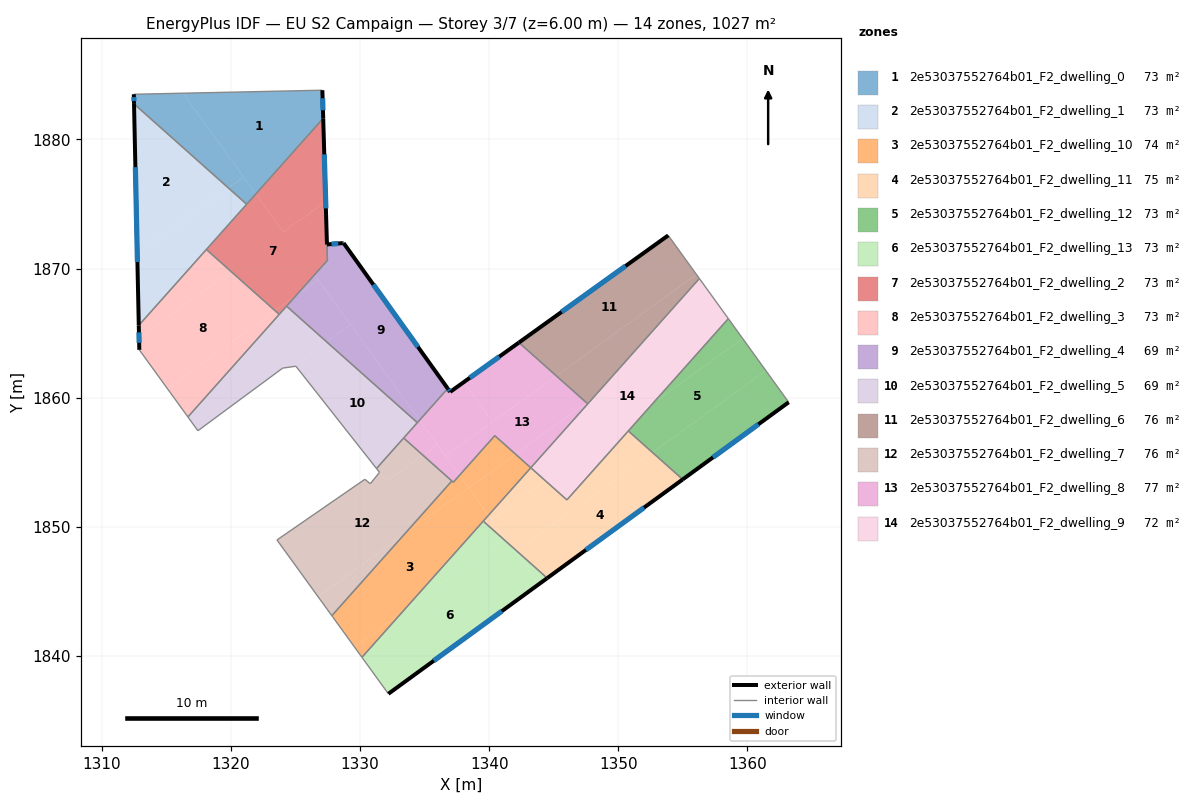
=== STOREY PLAN SPEC (per zone: floor XY polygon, exterior-wall plan segments, windows/doors) ===
zone 1: 2e53037552764b01_F2_dwelling_0  (73.4 m²)
  floor: (1327.08, 1883.81) (1327.14, 1881.63) (1321.93, 1875.78) (1316.28, 1883.58)
  floor: (1320.98, 1877.09) (1321.93, 1875.78) (1321.22, 1874.98) (1319.80, 1876.24)
  floor: (1316.28, 1883.58) (1320.98, 1877.09) (1319.80, 1876.24) (1312.49, 1882.75) (1312.48, 1883.50)
  exterior wall: (1312.48, 1883.50) – (1312.49, 1882.75)  [0.7 m]
    window: (1312.48, 1883.28) – (1312.49, 1882.96)  [0.4 m²]
  exterior wall: (1327.14, 1881.63) – (1327.08, 1883.81)  [2.2 m]
    window: (1327.13, 1882.26) – (1327.10, 1883.19)  [1.2 m²]
  interior walls: 3
zone 2: 2e53037552764b01_F2_dwelling_1  (73.4 m²)
  floor: (1319.80, 1876.24) (1312.74, 1871.13) (1312.49, 1882.75)
  floor: (1321.22, 1874.98) (1312.86, 1865.60) (1312.74, 1871.13) (1319.80, 1876.24)
  exterior wall: (1312.49, 1882.75) – (1312.86, 1865.60)  [17.2 m]
    window: (1312.60, 1877.85) – (1312.76, 1870.50)  [9.5 m²]
  interior walls: 3
zone 3: 2e53037552764b01_F2_dwelling_10  (74.0 m²)
  floor: (1338.39, 1853.04) (1339.94, 1850.90) (1333.22, 1843.35) (1329.56, 1840.70) (1327.81, 1843.12) (1333.47, 1849.47)
  floor: (1342.04, 1855.63) (1338.42, 1853.01) (1338.39, 1853.04) (1337.70, 1853.99) (1340.43, 1857.06)
  floor: (1343.22, 1854.58) (1342.96, 1854.28) (1339.94, 1850.90) (1338.42, 1853.01) (1342.04, 1855.63)
  floor: (1337.70, 1853.99) (1338.39, 1853.04) (1333.47, 1849.47) (1337.11, 1853.55) (1337.22, 1853.45)
  floor: (1333.22, 1843.35) (1330.14, 1839.89) (1329.56, 1840.70)
  interior walls: 9
zone 4: 2e53037552764b01_F2_dwelling_11  (74.8 m²)
  floor: (1354.98, 1853.67) (1344.49, 1846.03) (1342.12, 1848.13) (1352.65, 1855.75)
  floor: (1352.65, 1855.75) (1342.12, 1848.13) (1341.61, 1848.59) (1340.21, 1850.53) (1344.38, 1853.54) (1346.02, 1852.08) (1350.77, 1857.42)
  floor: (1341.22, 1849.14) (1341.61, 1848.59) (1341.10, 1849.05)
  floor: (1339.94, 1850.90) (1341.22, 1849.14) (1341.10, 1849.05) (1339.54, 1850.44)
  floor: (1344.38, 1853.54) (1340.21, 1850.53) (1339.94, 1850.90) (1343.22, 1854.57)
  exterior wall: (1344.49, 1846.03) – (1354.98, 1853.67)  [13.0 m]
    window: (1347.49, 1848.21) – (1351.99, 1851.49)  [7.2 m²]
  interior walls: 6
zone 5: 2e53037552764b01_F2_dwelling_12  (73.4 m²)
  floor: (1359.62, 1864.59) (1361.42, 1862.10) (1352.65, 1855.75) (1350.77, 1857.42) (1352.66, 1859.54)
  floor: (1361.42, 1862.10) (1363.19, 1859.65) (1354.98, 1853.67) (1352.65, 1855.75)
  floor: (1358.52, 1866.12) (1359.62, 1864.59) (1352.66, 1859.54)
  exterior wall: (1354.98, 1853.67) – (1363.19, 1859.65)  [10.2 m]
    window: (1357.33, 1855.38) – (1360.85, 1857.94)  [5.6 m²]
  interior walls: 3
zone 6: 2e53037552764b01_F2_dwelling_13  (73.4 m²)
  floor: (1341.61, 1848.59) (1343.82, 1845.54) (1332.19, 1837.07) (1330.14, 1839.89) (1333.22, 1843.35) (1341.10, 1849.05)
  floor: (1344.49, 1846.03) (1343.82, 1845.54) (1342.01, 1848.05) (1342.12, 1848.13)
  floor: (1341.10, 1849.05) (1333.22, 1843.35) (1339.54, 1850.44)
  floor: (1342.12, 1848.13) (1342.01, 1848.05) (1341.61, 1848.59)
  exterior wall: (1332.19, 1837.07) – (1344.49, 1846.03)  [15.2 m]
    window: (1335.70, 1839.63) – (1340.98, 1843.47)  [8.4 m²]
  interior walls: 3
zone 7: 2e53037552764b01_F2_dwelling_2  (72.6 m²)
  floor: (1327.14, 1881.63) (1327.34, 1875.19) (1324.07, 1872.82) (1321.93, 1875.78)
  floor: (1325.04, 1867.91) (1323.74, 1866.45) (1323.42, 1866.74)
  floor: (1327.34, 1875.19) (1327.47, 1870.64) (1325.04, 1867.91) (1323.42, 1866.74) (1318.09, 1871.48) (1321.93, 1875.78) (1324.07, 1872.82)
  exterior wall: (1327.43, 1871.86) – (1327.14, 1881.63)  [9.8 m]
    window: (1327.35, 1874.66) – (1327.23, 1878.84)  [5.4 m²]
  interior walls: 6
zone 8: 2e53037552764b01_F2_dwelling_3  (73.4 m²)
  floor: (1323.42, 1866.74) (1315.08, 1860.70) (1312.90, 1863.71) (1312.88, 1864.63) (1320.00, 1869.78)
  floor: (1323.74, 1866.45) (1316.67, 1858.51) (1315.08, 1860.70) (1323.42, 1866.74)
  floor: (1320.00, 1869.78) (1312.88, 1864.63) (1312.86, 1865.60) (1318.10, 1871.48)
  exterior wall: (1312.86, 1865.60) – (1312.90, 1863.71)  [1.9 m]
    window: (1312.87, 1865.06) – (1312.89, 1864.25)  [1.0 m²]
  interior walls: 4
zone 9: 2e53037552764b01_F2_dwelling_4  (69.5 m²)
  floor: (1328.72, 1871.98) (1336.79, 1860.71) (1334.61, 1858.26) (1326.47, 1869.51) (1327.47, 1870.64) (1327.43, 1871.87) (1328.66, 1871.97)
  floor: (1326.73, 1869.14) (1329.26, 1865.66) (1327.41, 1864.32) (1324.31, 1867.09) (1325.04, 1867.91)
  floor: (1326.47, 1869.51) (1326.73, 1869.14) (1325.04, 1867.91)
  floor: (1329.26, 1865.66) (1334.61, 1858.26) (1334.43, 1858.07) (1327.41, 1864.32)
  exterior wall: (1328.66, 1871.97) – (1327.43, 1871.87)  [1.2 m]
    window: (1328.31, 1871.94) – (1327.78, 1871.90)  [0.7 m²]
  exterior wall: (1328.72, 1871.98) – (1328.66, 1871.97)  [0.1 m]
  exterior wall: (1336.79, 1860.71) – (1328.72, 1871.98)  [13.9 m]
    window: (1334.48, 1863.93) – (1331.03, 1868.76)  [7.6 m²]
  interior walls: 4
zone 10: 2e53037552764b01_F2_dwelling_5  (68.7 m²)
  floor: (1327.41, 1864.32) (1324.76, 1862.40) (1324.01, 1862.29) (1317.44, 1857.44) (1316.67, 1858.51) (1324.31, 1867.09)
  floor: (1334.43, 1858.07) (1331.27, 1854.52) (1325.03, 1862.44) (1324.76, 1862.40) (1327.41, 1864.32)
  interior walls: 9
zone 11: 2e53037552764b01_F2_dwelling_6  (75.7 m²)
  floor: (1353.86, 1872.57) (1356.04, 1869.55) (1345.19, 1861.69) (1342.30, 1864.27)
  floor: (1356.04, 1869.55) (1356.27, 1869.23) (1348.02, 1859.96) (1347.53, 1859.61) (1345.19, 1861.69)
  floor: (1348.01, 1859.96) (1347.63, 1859.52) (1347.53, 1859.61)
  exterior wall: (1353.86, 1872.57) – (1342.30, 1864.27)  [14.2 m]
    window: (1350.56, 1870.20) – (1345.60, 1866.64)  [7.8 m²]
  interior walls: 3
zone 12: 2e53037552764b01_F2_dwelling_7  (75.9 m²)
  floor: (1337.11, 1853.55) (1333.47, 1849.47) (1326.74, 1844.60) (1323.56, 1848.98) (1330.37, 1853.68) (1330.46, 1853.61) (1330.79, 1853.34) (1331.50, 1854.22) (1332.05, 1853.52) (1334.86, 1855.55)
  floor: (1333.47, 1849.47) (1327.81, 1843.12) (1326.74, 1844.60)
  floor: (1334.86, 1855.55) (1332.05, 1853.52) (1331.27, 1854.52) (1333.37, 1856.88)
  interior walls: 9
zone 13: 2e53037552764b01_F2_dwelling_8  (77.2 m²)
  floor: (1347.53, 1859.61) (1342.04, 1855.63) (1340.43, 1857.06) (1337.70, 1853.99) (1336.62, 1855.49) (1345.19, 1861.69)
  floor: (1347.63, 1859.52) (1343.49, 1854.87) (1343.22, 1854.57) (1342.04, 1855.63) (1347.53, 1859.61)
  floor: (1345.19, 1861.69) (1340.25, 1858.11) (1338.03, 1861.21) (1342.30, 1864.27)
  floor: (1338.03, 1861.21) (1340.25, 1858.11) (1336.62, 1855.49) (1334.61, 1858.26) (1336.79, 1860.71) (1336.97, 1860.45)
  floor: (1334.61, 1858.26) (1335.98, 1856.37) (1334.86, 1855.55) (1333.37, 1856.88)
  floor: (1335.98, 1856.37) (1337.70, 1853.99) (1337.22, 1853.45) (1334.86, 1855.55)
  exterior wall: (1336.97, 1860.45) – (1336.79, 1860.71)  [0.3 m]
    window: (1336.92, 1860.52) – (1336.84, 1860.63)  [0.2 m²]
  exterior wall: (1342.30, 1864.27) – (1336.97, 1860.45)  [6.6 m]
    window: (1340.78, 1863.18) – (1338.50, 1861.54)  [3.6 m²]
  interior walls: 9
zone 14: 2e53037552764b01_F2_dwelling_9  (71.9 m²)
  floor: (1357.83, 1867.07) (1358.52, 1866.12) (1352.66, 1859.54) (1344.38, 1853.54) (1343.22, 1854.57) (1343.49, 1854.87) (1348.01, 1859.96)
  floor: (1352.66, 1859.54) (1346.02, 1852.08) (1344.38, 1853.54)
  floor: (1356.27, 1869.23) (1357.83, 1867.07) (1348.02, 1859.96)
  interior walls: 7

=== DERIVED (storey summary) ===
Building: EU S2 Campaign
Storey: 3 of 7  (floor level z = 6.00 m)
Storey gross floor area: 1027.2 m²
Zones on this storey: 14
  - 2e53037552764b01_F2_dwelling_0: floor 73.4 m²; exterior wall 2.9 m (8.8 m²); 2 window(s) 1.6 m²; WWR 18.4%
  - 2e53037552764b01_F2_dwelling_1: floor 73.4 m²; exterior wall 17.2 m (51.5 m²); 1 window(s) 9.5 m²; WWR 18.4%
  - 2e53037552764b01_F2_dwelling_10: floor 74.0 m²
  - 2e53037552764b01_F2_dwelling_11: floor 74.8 m²; exterior wall 13.0 m (38.9 m²); 1 window(s) 7.2 m²; WWR 18.4%
  - 2e53037552764b01_F2_dwelling_12: floor 73.4 m²; exterior wall 10.2 m (30.5 m²); 1 window(s) 5.6 m²; WWR 18.4%
  - 2e53037552764b01_F2_dwelling_13: floor 73.4 m²; exterior wall 15.2 m (45.7 m²); 1 window(s) 8.4 m²; WWR 18.4%
  - 2e53037552764b01_F2_dwelling_2: floor 72.6 m²; exterior wall 9.8 m (29.3 m²); 1 window(s) 5.4 m²; WWR 18.4%
  - 2e53037552764b01_F2_dwelling_3: floor 73.4 m²; exterior wall 1.9 m (5.7 m²); 1 window(s) 1.0 m²; WWR 18.4%
  - 2e53037552764b01_F2_dwelling_4: floor 69.5 m²; exterior wall 15.1 m (45.4 m²); 2 window(s) 8.3 m²; WWR 18.3%
  - 2e53037552764b01_F2_dwelling_5: floor 68.7 m²
  - 2e53037552764b01_F2_dwelling_6: floor 75.7 m²; exterior wall 14.2 m (42.7 m²); 1 window(s) 7.8 m²; WWR 18.4%
  - 2e53037552764b01_F2_dwelling_7: floor 75.9 m²
  - 2e53037552764b01_F2_dwelling_8: floor 77.2 m²; exterior wall 6.9 m (20.6 m²); 2 window(s) 3.8 m²; WWR 18.4%
  - 2e53037552764b01_F2_dwelling_9: floor 71.9 m²
Zone adjacency (shared interzone walls):
  - 2e53037552764b01_F2_dwelling_0 ↔ 2e53037552764b01_F2_dwelling_1
  - 2e53037552764b01_F2_dwelling_0 ↔ 2e53037552764b01_F2_dwelling_2
  - 2e53037552764b01_F2_dwelling_1 ↔ 2e53037552764b01_F2_dwelling_2
  - 2e53037552764b01_F2_dwelling_1 ↔ 2e53037552764b01_F2_dwelling_3
  - 2e53037552764b01_F2_dwelling_10 ↔ 2e53037552764b01_F2_dwelling_11
  - 2e53037552764b01_F2_dwelling_10 ↔ 2e53037552764b01_F2_dwelling_13
  - 2e53037552764b01_F2_dwelling_10 ↔ 2e53037552764b01_F2_dwelling_7
  - 2e53037552764b01_F2_dwelling_10 ↔ 2e53037552764b01_F2_dwelling_8
  - 2e53037552764b01_F2_dwelling_11 ↔ 2e53037552764b01_F2_dwelling_12
  - 2e53037552764b01_F2_dwelling_11 ↔ 2e53037552764b01_F2_dwelling_13
  - 2e53037552764b01_F2_dwelling_11 ↔ 2e53037552764b01_F2_dwelling_9
  - 2e53037552764b01_F2_dwelling_12 ↔ 2e53037552764b01_F2_dwelling_9
  - 2e53037552764b01_F2_dwelling_2 ↔ 2e53037552764b01_F2_dwelling_3
  - 2e53037552764b01_F2_dwelling_2 ↔ 2e53037552764b01_F2_dwelling_4
  - 2e53037552764b01_F2_dwelling_2 ↔ 2e53037552764b01_F2_dwelling_5
  - 2e53037552764b01_F2_dwelling_3 ↔ 2e53037552764b01_F2_dwelling_5
  - 2e53037552764b01_F2_dwelling_4 ↔ 2e53037552764b01_F2_dwelling_5
  - 2e53037552764b01_F2_dwelling_4 ↔ 2e53037552764b01_F2_dwelling_8
  - 2e53037552764b01_F2_dwelling_5 ↔ 2e53037552764b01_F2_dwelling_7
  - 2e53037552764b01_F2_dwelling_5 ↔ 2e53037552764b01_F2_dwelling_8
  - 2e53037552764b01_F2_dwelling_6 ↔ 2e53037552764b01_F2_dwelling_8
  - 2e53037552764b01_F2_dwelling_6 ↔ 2e53037552764b01_F2_dwelling_9
  - 2e53037552764b01_F2_dwelling_7 ↔ 2e53037552764b01_F2_dwelling_8
  - 2e53037552764b01_F2_dwelling_8 ↔ 2e53037552764b01_F2_dwelling_9